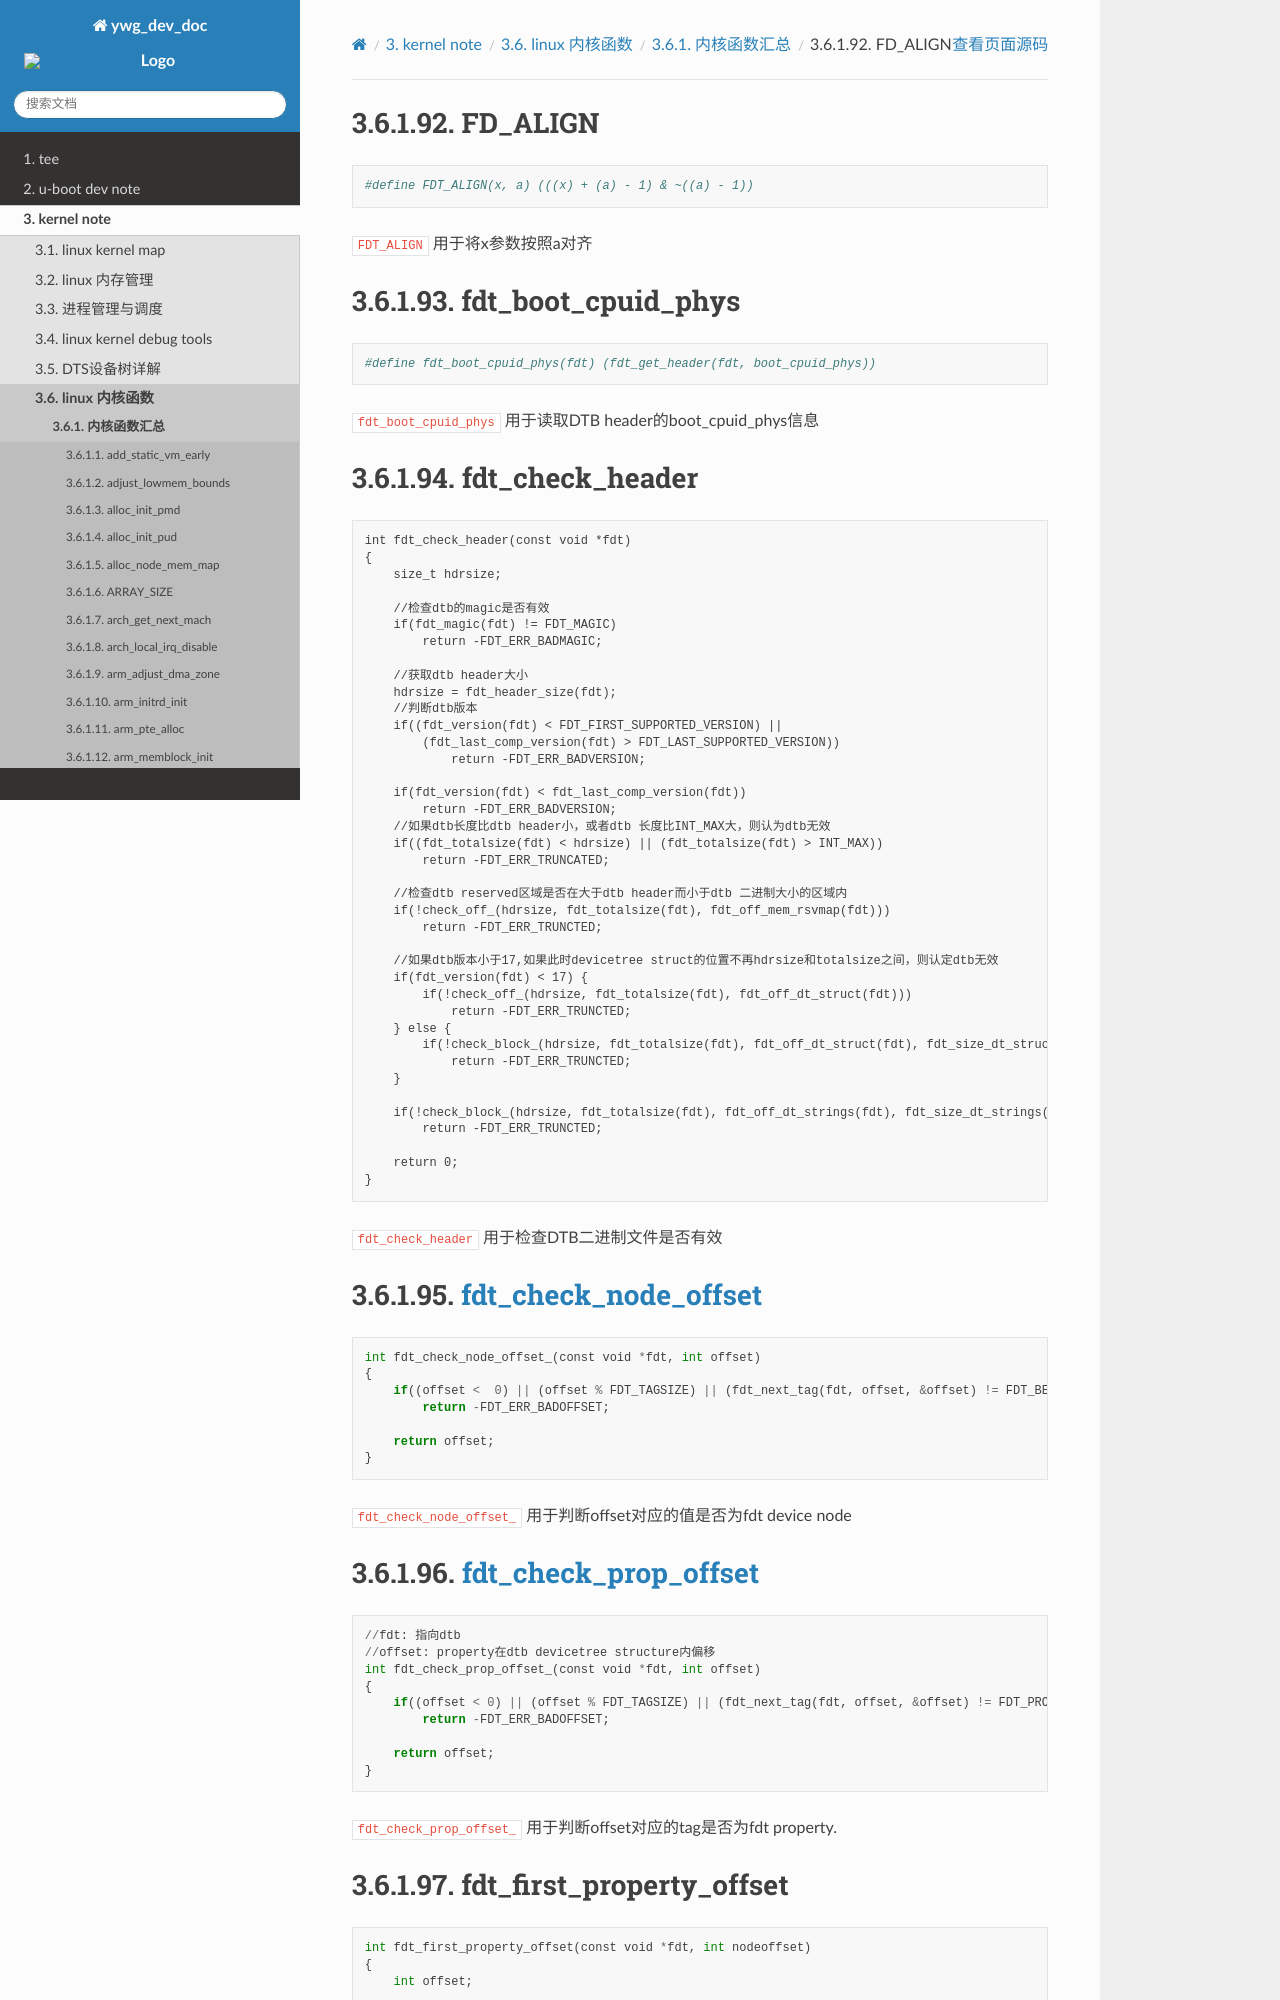

repository: hkdywg/doc_development · page: kernel/kernel_function/summary/F_function.html · generator: sphinx

FD_ALIGN
===========

::

    #define FDT_ALIGN(x, a) (((x) + (a) - 1) & ~((a) - 1))


``FDT_ALIGN`` 用于将x参数按照a对齐


fdt_boot_cpuid_phys
======================

::

    #define fdt_boot_cpuid_phys(fdt) (fdt_get_header(fdt, boot_cpuid_phys))


``fdt_boot_cpuid_phys`` 用于读取DTB header的boot_cpuid_phys信息


fdt_check_header
====================

::

    int fdt_check_header(const void *fdt)
    {
        size_t hdrsize;

        //检查dtb的magic是否有效
        if(fdt_magic(fdt) != FDT_MAGIC)
            return -FDT_ERR_BADMAGIC;

        //获取dtb header大小
        hdrsize = fdt_header_size(fdt);
        //判断dtb版本
        if((fdt_version(fdt) < FDT_FIRST_SUPPORTED_VERSION) || 
            (fdt_last_comp_version(fdt) > FDT_LAST_SUPPORTED_VERSION))
                return -FDT_ERR_BADVERSION;

        if(fdt_version(fdt) < fdt_last_comp_version(fdt))
            return -FDT_ERR_BADVERSION;
        //如果dtb长度比dtb header小，或者dtb 长度比INT_MAX大，则认为dtb无效
        if((fdt_totalsize(fdt) < hdrsize) || (fdt_totalsize(fdt) > INT_MAX))
            return -FDT_ERR_TRUNCATED;

        //检查dtb reserved区域是否在大于dtb header而小于dtb 二进制大小的区域内
        if(!check_off_(hdrsize, fdt_totalsize(fdt), fdt_off_mem_rsvmap(fdt)))
            return -FDT_ERR_TRUNCTED;

        //如果dtb版本小于17,如果此时devicetree struct的位置不再hdrsize和totalsize之间，则认定dtb无效
        if(fdt_version(fdt) < 17) {
            if(!check_off_(hdrsize, fdt_totalsize(fdt), fdt_off_dt_struct(fdt)))
                return -FDT_ERR_TRUNCTED;
        } else {
            if(!check_block_(hdrsize, fdt_totalsize(fdt), fdt_off_dt_struct(fdt), fdt_size_dt_struct(fdt)))
                return -FDT_ERR_TRUNCTED;
        }

        if(!check_block_(hdrsize, fdt_totalsize(fdt), fdt_off_dt_strings(fdt), fdt_size_dt_strings(fdt)))
            return -FDT_ERR_TRUNCTED;

        return 0;
    }


``fdt_check_header`` 用于检查DTB二进制文件是否有效



fdt_check_node_offset_
===========================

::

    int fdt_check_node_offset_(const void *fdt, int offset)
    {
        if((offset <  0) || (offset % FDT_TAGSIZE) || (fdt_next_tag(fdt, offset, &offset) != FDT_BEGIN_NODE))
            return -FDT_ERR_BADOFFSET;

        return offset;
    }


``fdt_check_node_offset_`` 用于判断offset对应的值是否为fdt device node




fdt_check_prop_offset_
==========================

::

    //fdt: 指向dtb
    //offset: property在dtb devicetree structure内偏移
    int fdt_check_prop_offset_(const void *fdt, int offset)
    {
        if((offset < 0) || (offset % FDT_TAGSIZE) || (fdt_next_tag(fdt, offset, &offset) != FDT_PROP))
            return -FDT_ERR_BADOFFSET;

        return offset;
    }

``fdt_check_prop_offset_`` 用于判断offset对应的tag是否为fdt property.
